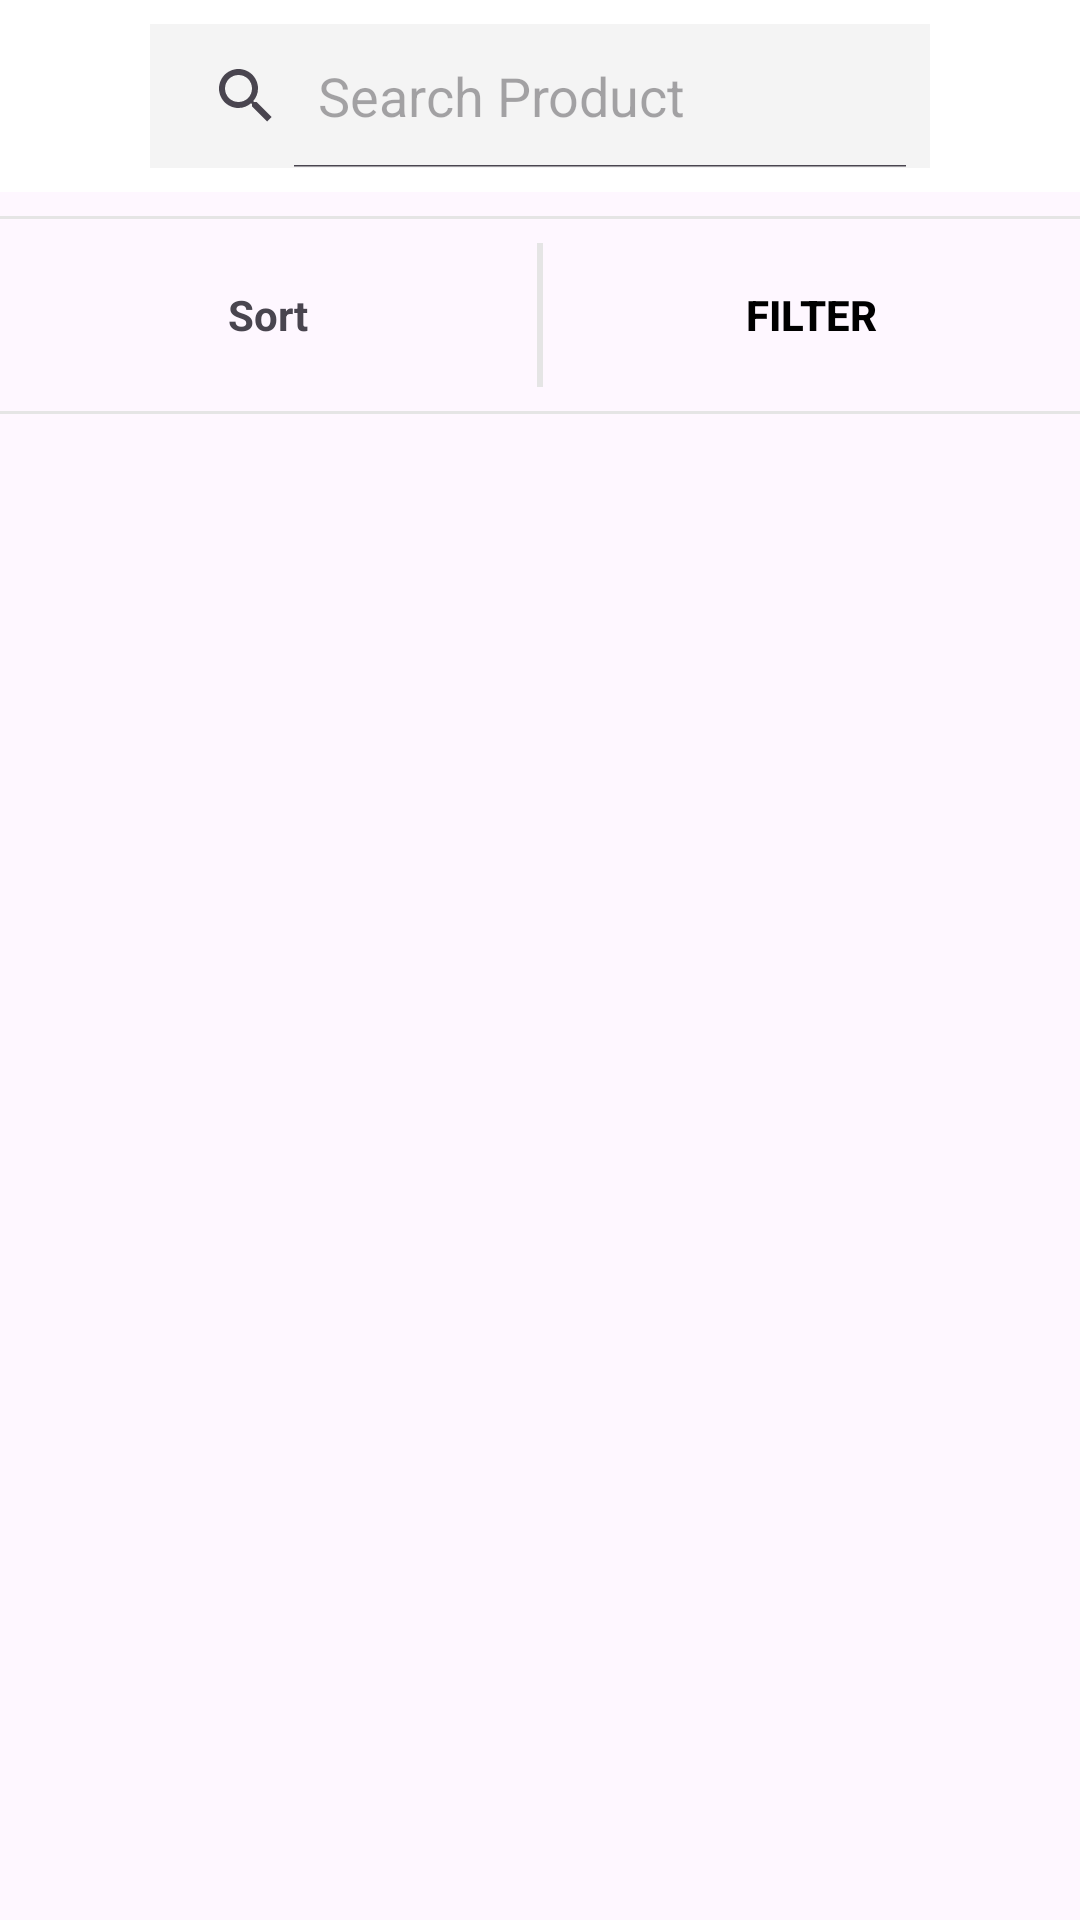

Reconstruct the res/layout file that produces this screen, plus the resources it refers to.
<!-- AndroidManifest.xml: application theme Theme.ProductApplicationViewsKotlin -->
<!-- res/layout/fragment_default_home.xml -->
<?xml version="1.0" encoding="utf-8"?>
<androidx.constraintlayout.widget.ConstraintLayout
    xmlns:android="http://schemas.android.com/apk/res/android"
    xmlns:app="http://schemas.android.com/apk/res-auto"
    xmlns:tools="http://schemas.android.com/tools"
    android:layout_height="wrap_content"
    android:layout_width="match_parent">

    <com.google.android.material.appbar.AppBarLayout
        android:id="@+id/appBarLayout"
        android:layout_width="0dp"
        android:layout_height="wrap_content"
        app:layout_constraintEnd_toEndOf="parent"
        app:layout_constraintStart_toStartOf="parent"
        app:layout_constraintTop_toTopOf="parent">

        <androidx.constraintlayout.widget.ConstraintLayout
            android:layout_width="match_parent"
            android:layout_height="wrap_content">

            <androidx.appcompat.widget.Toolbar
                android:id="@+id/toolbar"
                android:layout_width="match_parent"
                android:layout_height="wrap_content"
                android:background="@color/white"
                android:minHeight="?attr/actionBarSize"
                android:padding="10dp"
                app:layout_constraintEnd_toEndOf="parent"
                app:layout_constraintStart_toStartOf="parent"
                app:layout_constraintTop_toTopOf="parent" />

            <ImageView
                android:id="@+id/ivNotification"
                android:layout_width="0dp"
                android:layout_height="wrap_content"
                android:layout_marginEnd="9dp"
                android:paddingStart="10dp"
                app:layout_constraintBottom_toBottomOf="parent"
                app:layout_constraintStart_toStartOf="@id/toolbar"
                app:layout_constraintTop_toTopOf="parent"
                app:srcCompat="@drawable/baseline_arrow_back_24" />

            <FrameLayout
                android:layout_width="0dp"
                android:layout_height="wrap_content"
                android:layout_marginHorizontal="40dp"
                app:layout_constraintBottom_toBottomOf="parent"
                app:layout_constraintEnd_toStartOf="@id/ivCart"
                app:layout_constraintStart_toEndOf="@id/ivNotification"
                app:layout_constraintTop_toTopOf="parent">

                <include
                    android:id="@+id/svSearchDiscover"
                    layout="@layout/searchbar" />

            </FrameLayout>

            <ImageView
                android:id="@+id/ivCart"
                android:layout_width="0dp"
                android:layout_height="wrap_content"
                android:paddingEnd="10dp"
                app:layout_constraintBottom_toBottomOf="parent"
                app:layout_constraintEnd_toEndOf="@id/toolbar"
                app:layout_constraintTop_toTopOf="parent"
                app:srcCompat="@drawable/baseline_shopping_cart_24" />

        </androidx.constraintlayout.widget.ConstraintLayout>

    </com.google.android.material.appbar.AppBarLayout>


    <LinearLayout
        android:layout_width="match_parent"
        android:layout_height="wrap_content"
        android:orientation="vertical"
        android:id="@+id/llHeaderSection"
        android:layout_marginBottom="10dp"
        app:layout_constraintStart_toStartOf="parent"
        app:layout_constraintTop_toBottomOf="@id/appBarLayout">

        <View
            android:layout_width="match_parent"
            android:layout_height="1dp"
            android:layout_marginTop="8dp"
            android:layout_marginBottom="8dp"
            android:background="@color/grey_750" />

        <LinearLayout
            android:layout_width="match_parent"
            android:layout_height="wrap_content"
            android:orientation="horizontal">

            <TextView
                android:layout_width="0dp"
                android:layout_height="wrap_content"
                android:layout_weight="1"
                android:text="Sort"
                android:textAlignment="center"
                android:textSize="14sp"
                android:textStyle="bold" />

            <View
                android:layout_width="2dp"
                android:layout_height="match_parent"
                android:background="@color/grey_750" />

            <Button
                android:layout_width="0dp"
                android:layout_height="wrap_content"
                android:layout_weight="1"
                android:background="@android:color/transparent"
                android:text="@string/filter_btn"
                android:textColor="@color/black"
                android:textSize="14sp"
                android:textStyle="bold"
                android:id="@+id/btn_filter"
                app:strokeColor="@android:color/transparent"
                app:strokeWidth="0dp" />

        </LinearLayout>

        <View
            android:layout_width="match_parent"
            android:layout_height="1dp"
            android:layout_marginTop="8dp"
            android:layout_marginBottom="8dp"
            android:background="@color/grey_750" />

    </LinearLayout>

    <FrameLayout
        android:layout_width="match_parent"
        android:padding="10dp"
        android:layout_height="wrap_content"
        app:layout_constraintTop_toBottomOf="@id/llHeaderSection"
        app:layout_constraintStart_toStartOf="parent">

        <androidx.recyclerview.widget.RecyclerView
            android:layout_width="match_parent"
            android:layout_height="wrap_content"
            android:id="@+id/rvProducts"/>

    </FrameLayout>


</androidx.constraintlayout.widget.ConstraintLayout>
<!-- res/layout/searchbar.xml (included above) -->
<?xml version="1.0" encoding="utf-8"?>
<SearchView xmlns:android="http://schemas.android.com/apk/res/android"
    android:layout_width="match_parent"
    android:layout_height="wrap_content"
    android:id="@+id/svSearchItem"
    android:background="@color/grey_400"
    android:queryHint="@string/search_product_string"
    android:iconifiedByDefault="false"
    />
<!-- resources referenced by this layout -->
<resources>
  <color name="black">#FF000000</color>
  <color name="grey_400">#F4F4F4</color>
  <color name="grey_750">#E5E5E5</color>
  <color name="white">#FFFFFFFF</color>
  <string name="filter_btn">Filter</string>
  <string name="search_product_string">Search Product</string>
  <style name="Theme.ProductApplicationViewsKotlin" parent="Base.Theme.ProductApplicationViewsKotlin" />
  <style name="Base.Theme.ProductApplicationViewsKotlin" parent="Theme.Material3.DayNight.NoActionBar">
          
          
      </style>
</resources>
